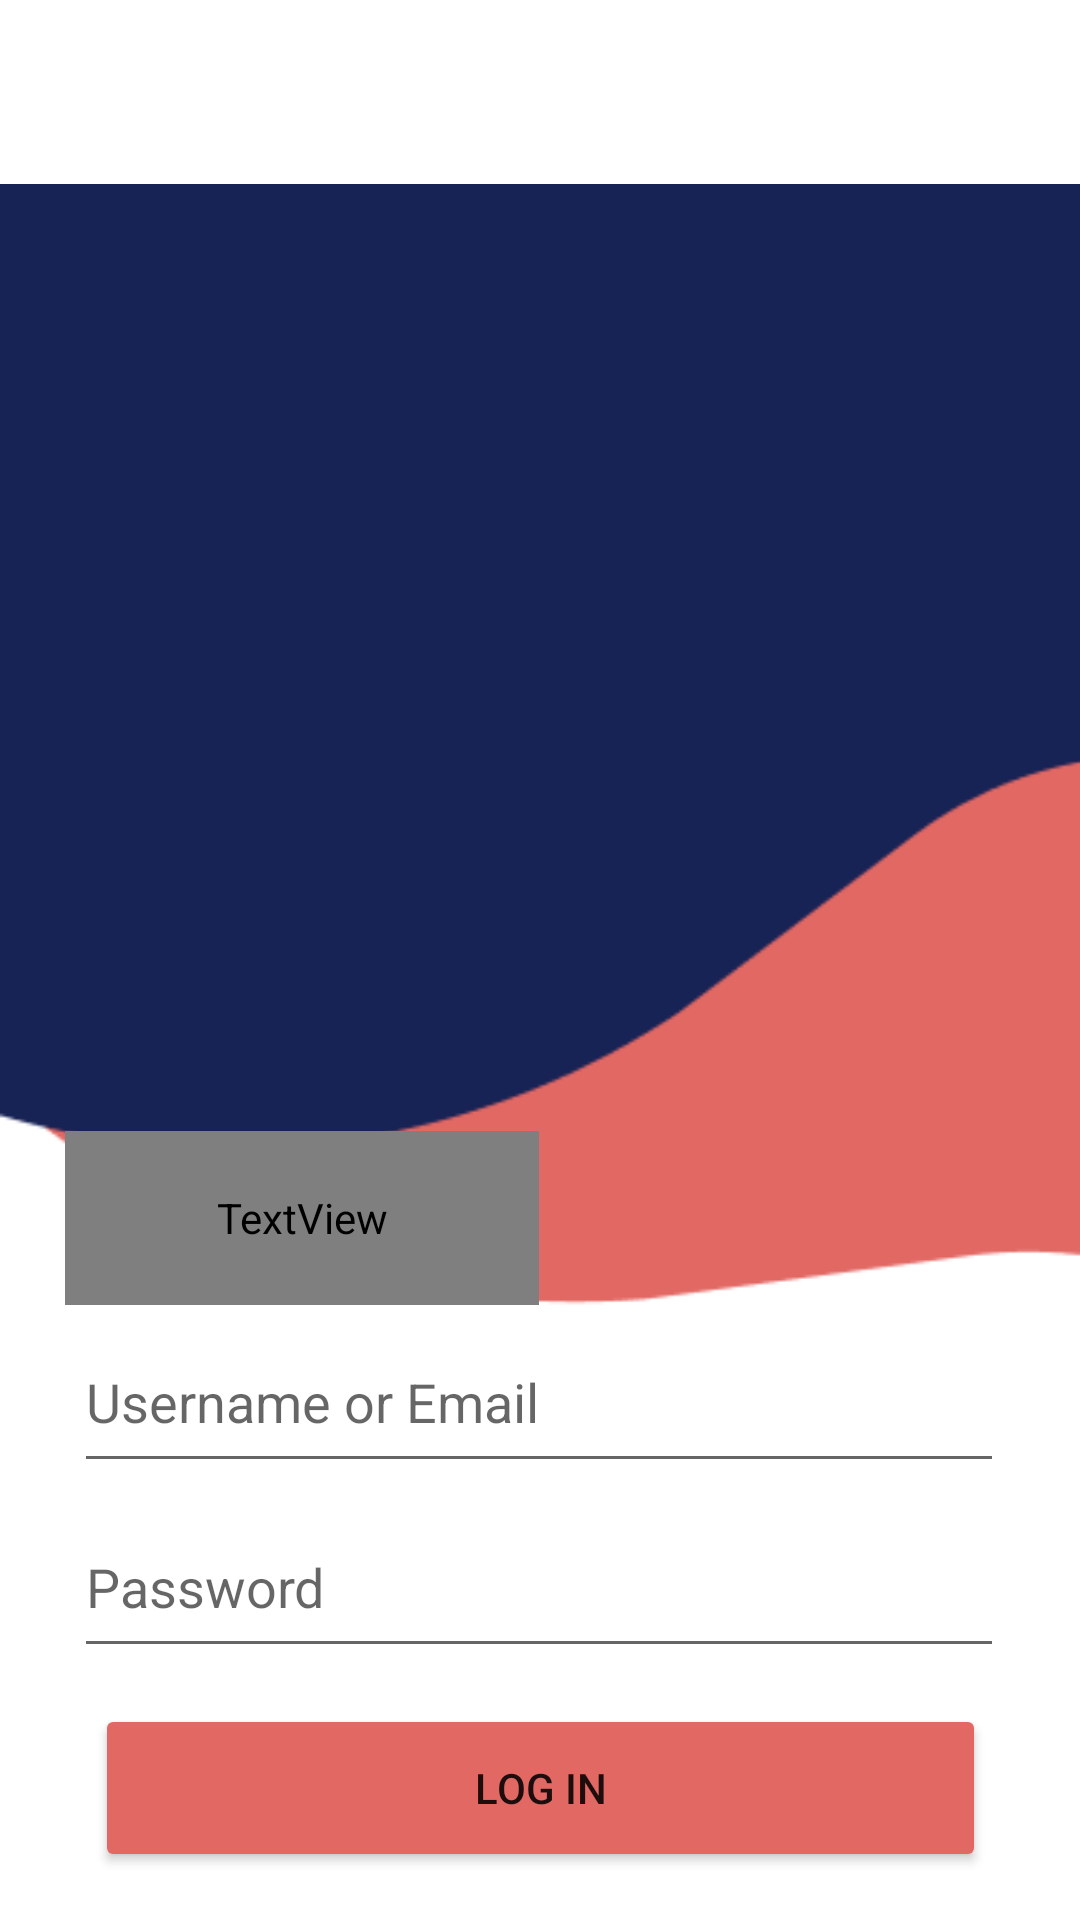

Layout XML and referenced resources for this Android screen:
<!-- AndroidManifest.xml: application theme Theme.PracExam -->
<!-- res/layout/activity_login.xml -->
<?xml version="1.0" encoding="utf-8"?>
<androidx.constraintlayout.widget.ConstraintLayout xmlns:android="http://schemas.android.com/apk/res/android"
    xmlns:app="http://schemas.android.com/apk/res-auto"
    xmlns:tools="http://schemas.android.com/tools"
    android:layout_width="match_parent"
    android:layout_height="match_parent"
    android:layout_marginTop="-50dp"
    tools:context=".login">


    <ImageView
        android:id="@+id/imageView3"
        android:layout_width="match_parent"
        android:layout_height="734dp"
        app:srcCompat="@drawable/login"
        tools:layout_editor_absoluteY="42dp"
        tools:ignore="MissingConstraints" />

    <EditText
        android:id="@+id/editTextTextEmailAddress"
        android:layout_width="310dp"
        android:layout_height="57dp"
        android:ems="10"
        android:hint="Username or Email"
        android:inputType="textEmailAddress"
        app:layout_constraintBottom_toBottomOf="parent"
        app:layout_constraintEnd_toEndOf="parent"
        app:layout_constraintHorizontal_bias="0.495"
        app:layout_constraintStart_toStartOf="parent"
        app:layout_constraintTop_toTopOf="parent"
        app:layout_constraintVertical_bias="0.75" />

    <TextView
        android:id="@+id/textView2"
        android:layout_width="158dp"
        android:layout_height="58dp"
        android:fontFamily="@font/roboto"
        android:text="Login"
        android:textColor="#E26864"
        android:textSize="30sp"
        app:layout_constraintBottom_toBottomOf="parent"
        app:layout_constraintEnd_toEndOf="@+id/textInputLayout"
        app:layout_constraintHorizontal_bias="0.107"
        app:layout_constraintStart_toStartOf="parent"
        app:layout_constraintTop_toTopOf="parent"
        app:layout_constraintVertical_bias="0.648" />

    <EditText
        android:id="@+id/editTextTextEmailAddress2"
        android:layout_width="310dp"
        android:layout_height="57dp"
        android:ems="10"
        android:hint="Password"
        android:inputType="textEmailAddress"
        app:layout_constraintBottom_toBottomOf="parent"
        app:layout_constraintEnd_toEndOf="parent"
        app:layout_constraintHorizontal_bias="0.495"
        app:layout_constraintStart_toStartOf="parent"
        app:layout_constraintTop_toTopOf="parent"
        app:layout_constraintVertical_bias="0.856" />

    <com.google.android.material.textfield.TextInputLayout
        android:id="@+id/textInputLayout"
        android:layout_width="0dp"
        android:layout_height="wrap_content"
        app:layout_constraintBottom_toBottomOf="parent"
        app:layout_constraintEnd_toEndOf="parent"
        app:layout_constraintHorizontal_bias="0.0"
        app:layout_constraintStart_toStartOf="parent"
        app:layout_constraintTop_toTopOf="parent"
        app:layout_constraintVertical_bias="0.438">

    </com.google.android.material.textfield.TextInputLayout>

    <Button
        android:id="@+id/go"
        android:layout_width="297dp"
        android:layout_height="56dp"
        android:layout_marginBottom="16dp"
        android:text="Log In"
        app:backgroundTint="#E26864"
        app:layout_constraintBottom_toBottomOf="parent"
        app:layout_constraintEnd_toEndOf="parent"
        app:layout_constraintStart_toStartOf="parent" />

</androidx.constraintlayout.widget.ConstraintLayout>
<!-- resources referenced by this layout -->
<resources>
  <!-- drawable login: png bitmap (drawable, 4083 bytes) -->
  <style name="Theme.PracExam" parent="Theme.MaterialComponents.DayNight.DarkActionBar">
          
          <item name="colorPrimary">@color/purple_500</item>
          <item name="colorPrimaryVariant">@color/purple_700</item>
          <item name="colorOnPrimary">@color/white</item>
          
          <item name="colorSecondary">@color/teal_200</item>
          <item name="colorSecondaryVariant">@color/teal_700</item>
          <item name="colorOnSecondary">@color/black</item>
          
          <item name="android:statusBarColor" tools:targetApi="l">?attr/colorPrimaryVariant</item>
          
      </style>
  <!-- not gathered from this repository: default colours our renderer supplied (Android Studio template values) -->
  <color name="purple_500">#FF6200EE</color>
  <color name="purple_700">#FF3700B3</color>
  <color name="teal_200">#FF03DAC5</color>
  <color name="teal_700">#FF018786</color>
  <color name="black">#FF000000</color>
  <color name="white">#FFFFFFFF</color>
</resources>
